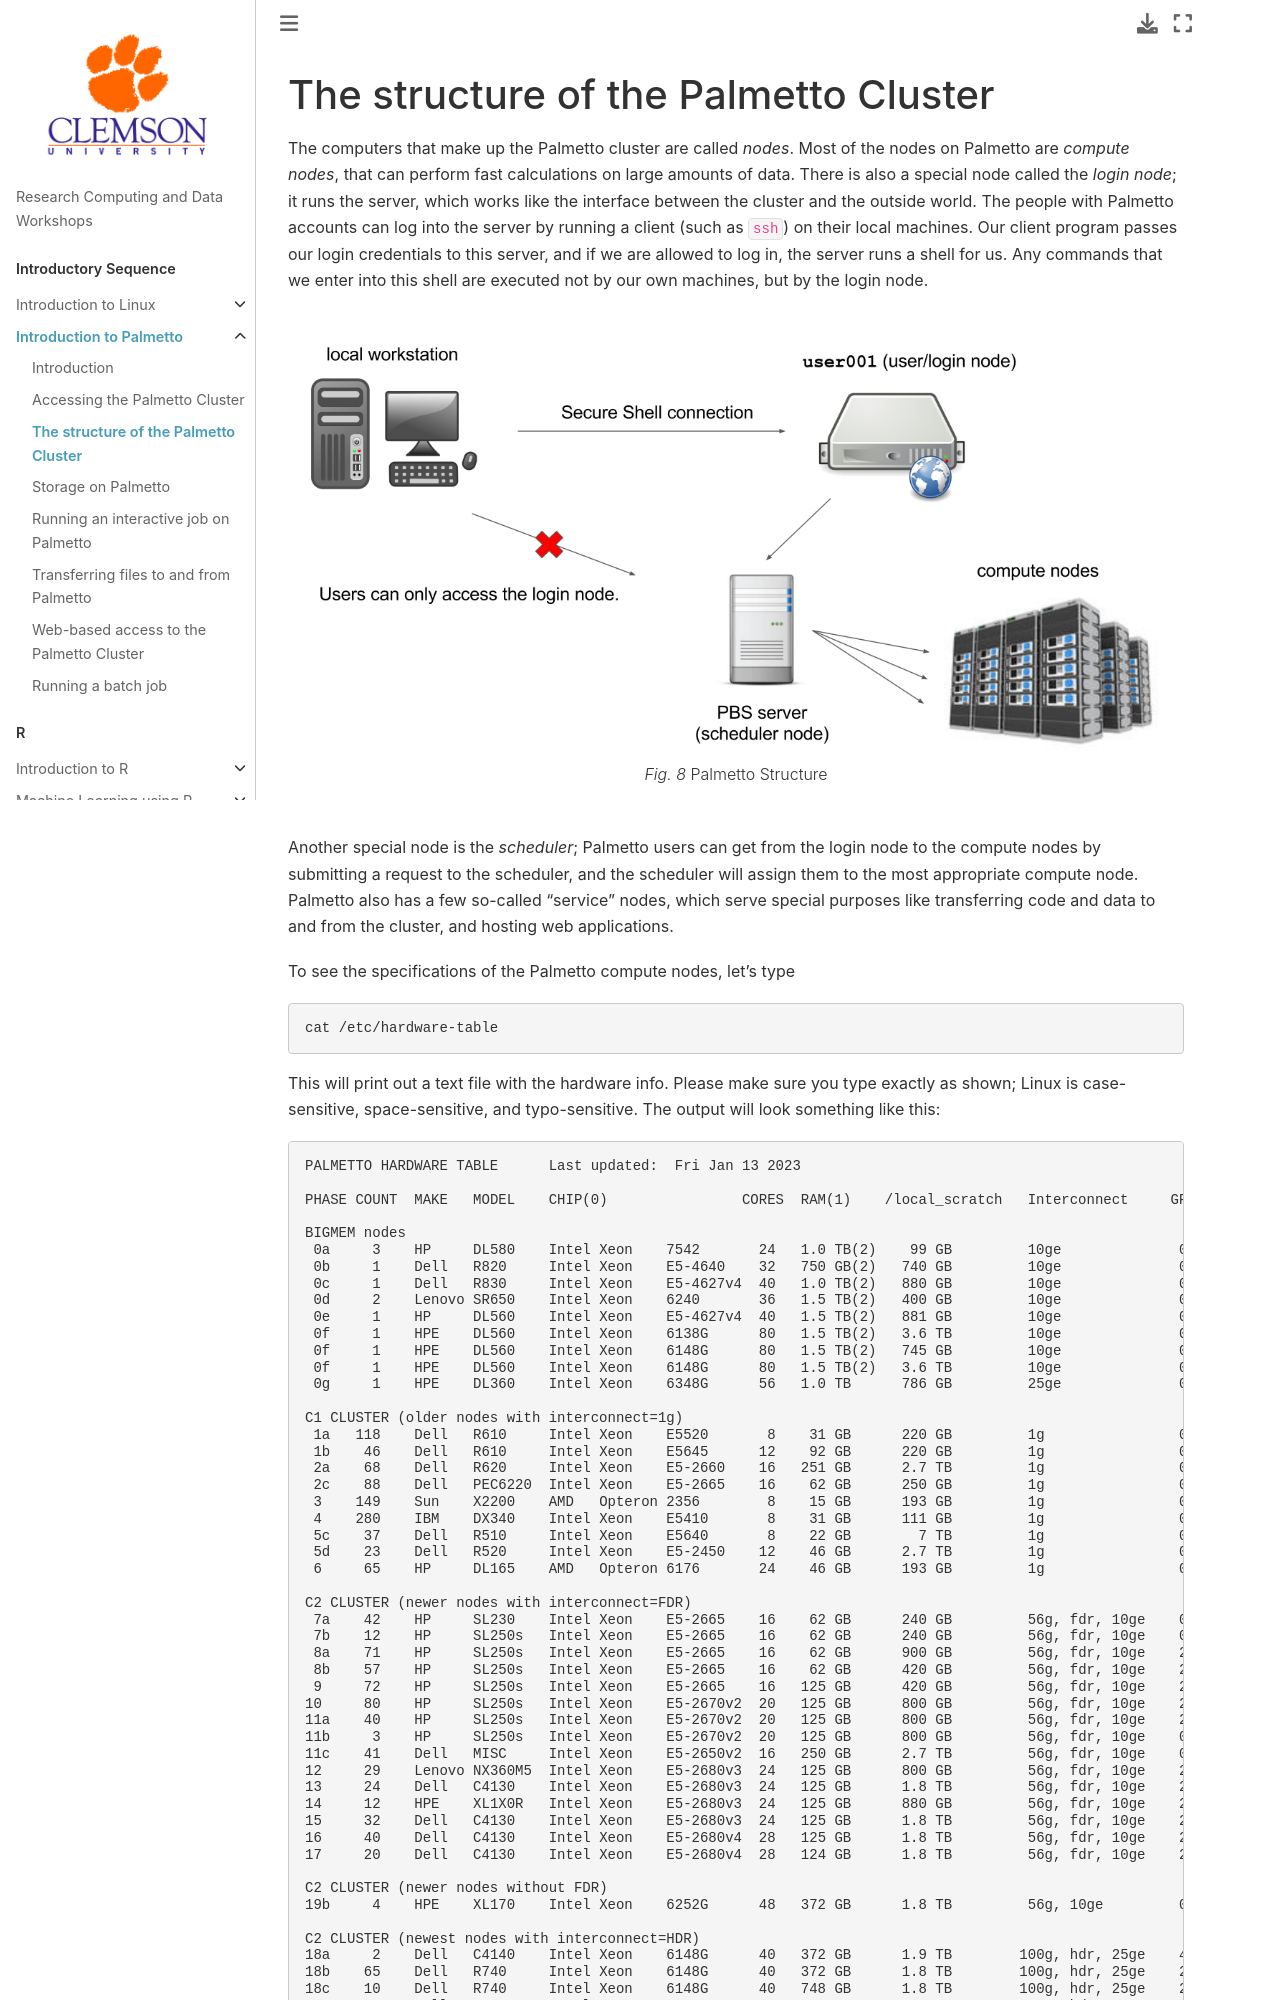

repository: clemsonciti/rcde_workshops · page: intro_palmetto/03-palmetto_structure.html · generator: jekyll

# The structure of the Palmetto Cluster

The computers that make up the Palmetto cluster are called *nodes*. Most of the nodes on Palmetto are *compute nodes*,
that can perform fast calculations on large amounts of data. There is also a special node called the *login node*; it runs the server,
which works like the interface
between the cluster
and the outside world. The people with Palmetto accounts can log into the server by running a client (such as `ssh`) on their local machines.
Our client program passes our login credentials to this server, and if we are allowed to log in, the server runs a shell for us.
Any commands that we enter into this shell are executed not by our own machines, but by the login node.

:::{figure} ../fig/intro_palmetto/structure_diagram.png
Palmetto Structure
:::

Another special node is the *scheduler*; Palmetto users can get from the
login node to the compute nodes by submitting a request to the scheduler, and the scheduler will assign them to the most appropriate compute node.
Palmetto also has a few so-called "service" nodes, which serve special purposes like transferring code and data to and from the cluster, and hosting web applications.

To see the specifications of the Palmetto compute nodes, let's type

```bash
cat /etc/hardware-table
```

This will print out a text file with the hardware info. Please make sure you type exactly as shown; Linux is case-sensitive, space-sensitive,
and typo-sensitive. The output will look something like this:

```
PALMETTO HARDWARE TABLE      Last updated:  Fri Jan 13 2023

PHASE COUNT  MAKE   MODEL    CHIP(0)                CORES  RAM(1)    /local_scratch   Interconnect     GPUs

BIGMEM nodes
 0a     3    HP     DL580    Intel Xeon    7542       24   1.0 TB(2)    99 GB         10ge              0
 0b     1    Dell   R820     Intel Xeon    E5-4640    32   750 GB(2)   740 GB         10ge              0
 0c     1    Dell   R830     Intel Xeon    E5-4627v4  40   1.0 TB(2)   880 GB         10ge              0
 0d     2    Lenovo SR650    Intel Xeon    6240       36   1.5 TB(2)   400 GB         10ge              0
 0e     1    HP     DL560    Intel Xeon    E5-4627v4  40   1.5 TB(2)   881 GB         10ge              0
 0f     1    HPE    DL560    Intel Xeon    6138G      80   1.5 TB(2)   3.6 TB         10ge              0
 0f     1    HPE    DL560    Intel Xeon    6148G      80   1.5 TB(2)   745 GB         10ge              0
 0f     1    HPE    DL560    Intel Xeon    6148G      80   1.5 TB(2)   3.6 TB         10ge              0
 0g     1    HPE    DL360    Intel Xeon    6348G      56   1.0 TB      786 GB         25ge              0

C1 CLUSTER (older nodes with interconnect=1g)
 1a   118    Dell   R610     Intel Xeon    E5520       8    31 GB      220 GB         1g                0
 1b    46    Dell   R610     Intel Xeon    E5645      12    92 GB      220 GB         1g                0
 2a    68    Dell   R620     Intel Xeon    E5-2660    16   251 GB      2.7 TB         1g                0
 2c    88    Dell   PEC6220  Intel Xeon    E5-2665    16    62 GB      250 GB         1g                0
 3    149    Sun    X2200    AMD   Opteron 2356        8    15 GB      193 GB         1g                0
 4    280    IBM    DX340    Intel Xeon    E5410       8    31 GB      111 GB         1g                0
 5c    37    Dell   R510     Intel Xeon    E5640       8    22 GB        7 TB         1g                0
 5d    23    Dell   R520     Intel Xeon    E5-2450    12    46 GB      2.7 TB         1g                0
 6     65    HP     DL165    AMD   Opteron 6176       24    46 GB      193 GB         1g                0

C2 CLUSTER (newer nodes with interconnect=FDR)
 7a    42    HP     SL230    Intel Xeon    E5-2665    16    62 GB      240 GB         56g, fdr, 10ge    0
 7b    12    HP     SL250s   Intel Xeon    E5-2665    16    62 GB      240 GB         56g, fdr, 10ge    0
 8a    71    HP     SL250s   Intel Xeon    E5-2665    16    62 GB      900 GB         56g, fdr, 10ge    2 x K20(4)
 8b    57    HP     SL250s   Intel Xeon    E5-2665    16    62 GB      420 GB         56g, fdr, 10ge    2 x K20(4)
 9     72    HP     SL250s   Intel Xeon    E5-2665    16   125 GB      420 GB         56g, fdr, 10ge    2 x K20(4)
10     80    HP     SL250s   Intel Xeon    E5-2670v2  20   125 GB      800 GB         56g, fdr, 10ge    2 x K20(4)
11a    40    HP     SL250s   Intel Xeon    E5-2670v2  20   125 GB      800 GB         56g, fdr, 10ge    2 x K40(6)
11b     3    HP     SL250s   Intel Xeon    E5-2670v2  20   125 GB      800 GB         56g, fdr, 10ge    0
11c    41    Dell   MISC     Intel Xeon    E5-2650v2  16   250 GB      2.7 TB         56g, fdr, 10ge    0
12     29    Lenovo NX360M5  Intel Xeon    E5-2680v3  24   125 GB      800 GB         56g, fdr, 10ge    2 x K40(6)
13     24    Dell   C4130    Intel Xeon    E5-2680v3  24   125 GB      1.8 TB         56g, fdr, 10ge    2 x K40(6)
14     12    HPE    XL1X0R   Intel Xeon    E5-2680v3  24   125 GB      880 GB         56g, fdr, 10ge    2 x K40(6)
15     32    Dell   C4130    Intel Xeon    E5-2680v3  24   125 GB      1.8 TB         56g, fdr, 10ge    2 x K40(6)
16     40    Dell   C4130    Intel Xeon    E5-2680v4  28   125 GB      1.8 TB         56g, fdr, 10ge    2 x P100(8)
17     20    Dell   C4130    Intel Xeon    E5-2680v4  28   124 GB      1.8 TB         56g, fdr, 10ge    2 x P100(8)

C2 CLUSTER (newer nodes without FDR)
19b     4    HPE    XL170    Intel Xeon    6252G      48   372 GB      1.8 TB         56g, 10ge         0

C2 CLUSTER (newest nodes with interconnect=HDR)
18a     2    Dell   C4140    Intel Xeon    6148G      40   372 GB      1.9 TB        100g, hdr, 25ge    4 x V100NV(9)
18b    65    Dell   R740     Intel Xeon    6148G      40   372 GB      1.8 TB        100g, hdr, 25ge    2 x V100(10)
18c    10    Dell   R740     Intel Xeon    6148G      40   748 GB      1.8 TB        100g, hdr, 25ge    2 x V100(10)
19a    28    Dell   R740     Intel Xeon    6248G      40   372 GB      1.8 TB        100g, hdr, 25ge    2 x V100(10)
20     22    Dell   R740     Intel Xeon    6238R      56   372 GB      1.8 TB        100g, hdr, 25ge    2 x V100S(11)
21      2    Dell   R740     Intel Xeon    6248G      40   372 GB      1.8 TB        100g, hdr, 25ge    2 x V100
24a     2    NVIDIA DGXA100  AMD   EPYC    7742      256   999 GB       28 TB        100g, hdr, 100ge   8 x A100(17)
24b     1    NVIDIA DGX-1    Intel Xeon    E5-2698v4  80   503 GB      6.6 TB	     100g, hdr, 100ge   8 x V100(19)
27     34    Dell   R740     Intel Xeon    6258R      56   372 GB      1.8 TB        100g, hdr, 25ge    2 x A100(16)
28     26    Dell   R750     Intel Xeon    8358       64   250 GB      790 GB        100g, hdr, 25ge    2 x A100(18)
29     40    Dell   R750     Intel Xeon    8358       64   250 GB      790 GB        100g, hdr, 25ge    2 x A100(18)
